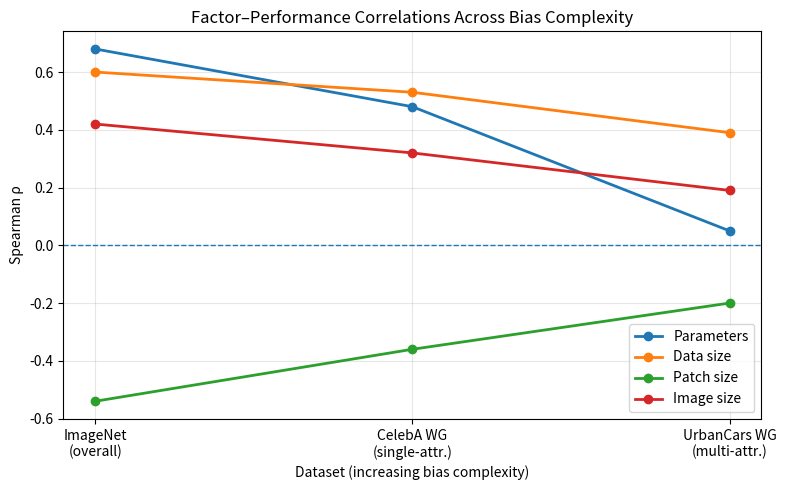

This chart was generated by the following Python code:
import matplotlib.pyplot as plt
import numpy as np

# Data from the table
datasets = [
    "ImageNet\n(overall)",
    "CelebA WG\n(single-attr.)",
    "UrbanCars WG\n(multi-attr.)",
]
x = np.arange(len(datasets))

data = {
    "Parameters": [0.68, 0.48, 0.05],
    "Data size": [0.60, 0.53, 0.39],
    # "Tokens": [0.63, 0.45, 0.25],
    "Patch size": [-0.54, -0.36, -0.20],
    "Image size": [0.42, 0.32, 0.19],
}

# Create figure
plt.figure(figsize=(8, 5))

# Plot each factor
for label, values in data.items():
    plt.plot(x, values, marker="o", linewidth=2, label=label)

# Formatting
plt.xticks(x, datasets)
plt.ylabel("Spearman ρ")
plt.xlabel("Dataset (increasing bias complexity)")
plt.title("Factor–Performance Correlations Across Bias Complexity")

plt.axhline(0, linestyle="--", linewidth=1)  # zero line
plt.legend()
plt.grid(alpha=0.3)

plt.tight_layout()

# Save figure
plt.savefig("correlation_decay_plot.pdf")
plt.savefig("correlation_decay_plot.png", dpi=300)

plt.close()
